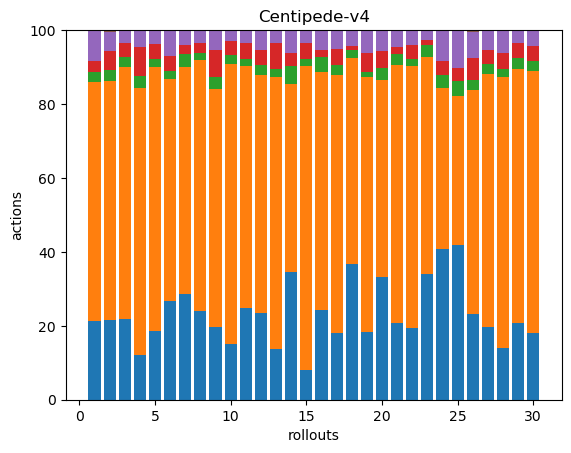

The file beside this chart, header and first rows:
41, 125, 5, 6, 16, 0, 0, 0, 0, 0, 0, 0, 0, 0, 0, 0, 0, 0
46, 137, 6, 11, 11, 1, 0, 0, 0, 0, 0, 0, 0, 0, 0, 0, 0, 0
52, 162, 7, 9, 8, 0, 0, 0, 0, 0, 0, 0, 0, 0, 0, 0, 0, 0
57, 344, 16, 37, 21, 1, 0, 0, 0, 0, 0, 0, 0, 0, 0, 0, 0, 0
48, 184, 6, 10, 10, 0, 0, 0, 0, 0, 0, 0, 0, 0, 0, 0, 0, 0
65, 147, 5, 10, 17, 0, 0, 0, 0, 0, 0, 0, 0, 0, 0, 0, 0, 0
63, 136, 8, 5, 9, 0, 0, 0, 0, 0, 0, 0, 0, 0, 0, 0, 0, 0
83, 235, 7, 9, 12, 0, 0, 0, 0, 0, 0, 0, 0, 0, 0, 0, 0, 0
41, 133, 7, 15, 11, 0, 0, 0, 0, 0, 0, 0, 0, 0, 0, 0, 0, 0
36, 179, 6, 9, 7, 0, 0, 0, 0, 0, 0, 0, 0, 0, 0, 0, 0, 0
63, 167, 5, 11, 9, 0, 0, 0, 0, 0, 0, 0, 0, 0, 0, 0, 0, 0
62, 169, 7, 11, 14, 0, 0, 0, 0, 0, 0, 0, 0, 0, 0, 0, 0, 0
42, 226, 7, 21, 11, 0, 0, 0, 0, 0, 0, 0, 0, 0, 0, 0, 0, 0
50, 74, 7, 5, 9, 0, 0, 0, 0, 0, 0, 0, 0, 0, 0, 0, 0, 0
34, 342, 8, 19, 13, 1, 0, 0, 0, 0, 0, 0, 0, 0, 0, 0, 0, 0
54, 143, 9, 4, 12, 0, 0, 0, 0, 0, 0, 0, 0, 0, 0, 0, 0, 0
38, 148, 6, 9, 11, 0, 0, 0, 0, 0, 0, 0, 0, 0, 0, 0, 0, 0
84, 127, 5, 2, 10, 0, 0, 0, 0, 0, 0, 0, 0, 0, 0, 0, 0, 0
54, 202, 4, 15, 18, 0, 0, 0, 0, 0, 0, 0, 0, 0, 0, 0, 0, 0
52, 84, 5, 7, 9, 0, 0, 0, 0, 0, 0, 0, 0, 0, 0, 0, 0, 0
42, 142, 6, 4, 9, 0, 0, 0, 0, 0, 0, 0, 0, 0, 0, 0, 0, 0
67, 246, 7, 13, 14, 0, 0, 0, 0, 0, 0, 0, 0, 0, 0, 0, 0, 0
66, 114, 6, 3, 5, 0, 0, 0, 0, 0, 0, 0, 0, 0, 0, 0, 0, 0
44, 47, 4, 4, 9, 0, 0, 0, 0, 0, 0, 0, 0, 0, 0, 0, 0, 0
49, 47, 5, 4, 12, 0, 0, 0, 0, 0, 0, 0, 0, 0, 0, 0, 0, 0
43, 113, 5, 11, 13, 1, 0, 0, 0, 0, 0, 0, 0, 0, 0, 0, 0, 0
56, 195, 8, 11, 15, 0, 0, 0, 0, 0, 0, 0, 0, 0, 0, 0, 0, 0
32, 167, 5, 10, 14, 0, 0, 0, 0, 0, 0, 0, 0, 0, 0, 0, 0, 0
101, 335, 14, 20, 16, 1, 0, 0, 0, 0, 0, 0, 0, 0, 0, 0, 0, 0
47, 184, 7, 11, 11, 0, 0, 0, 0, 0, 0, 0, 0, 0, 0, 0, 0, 0
